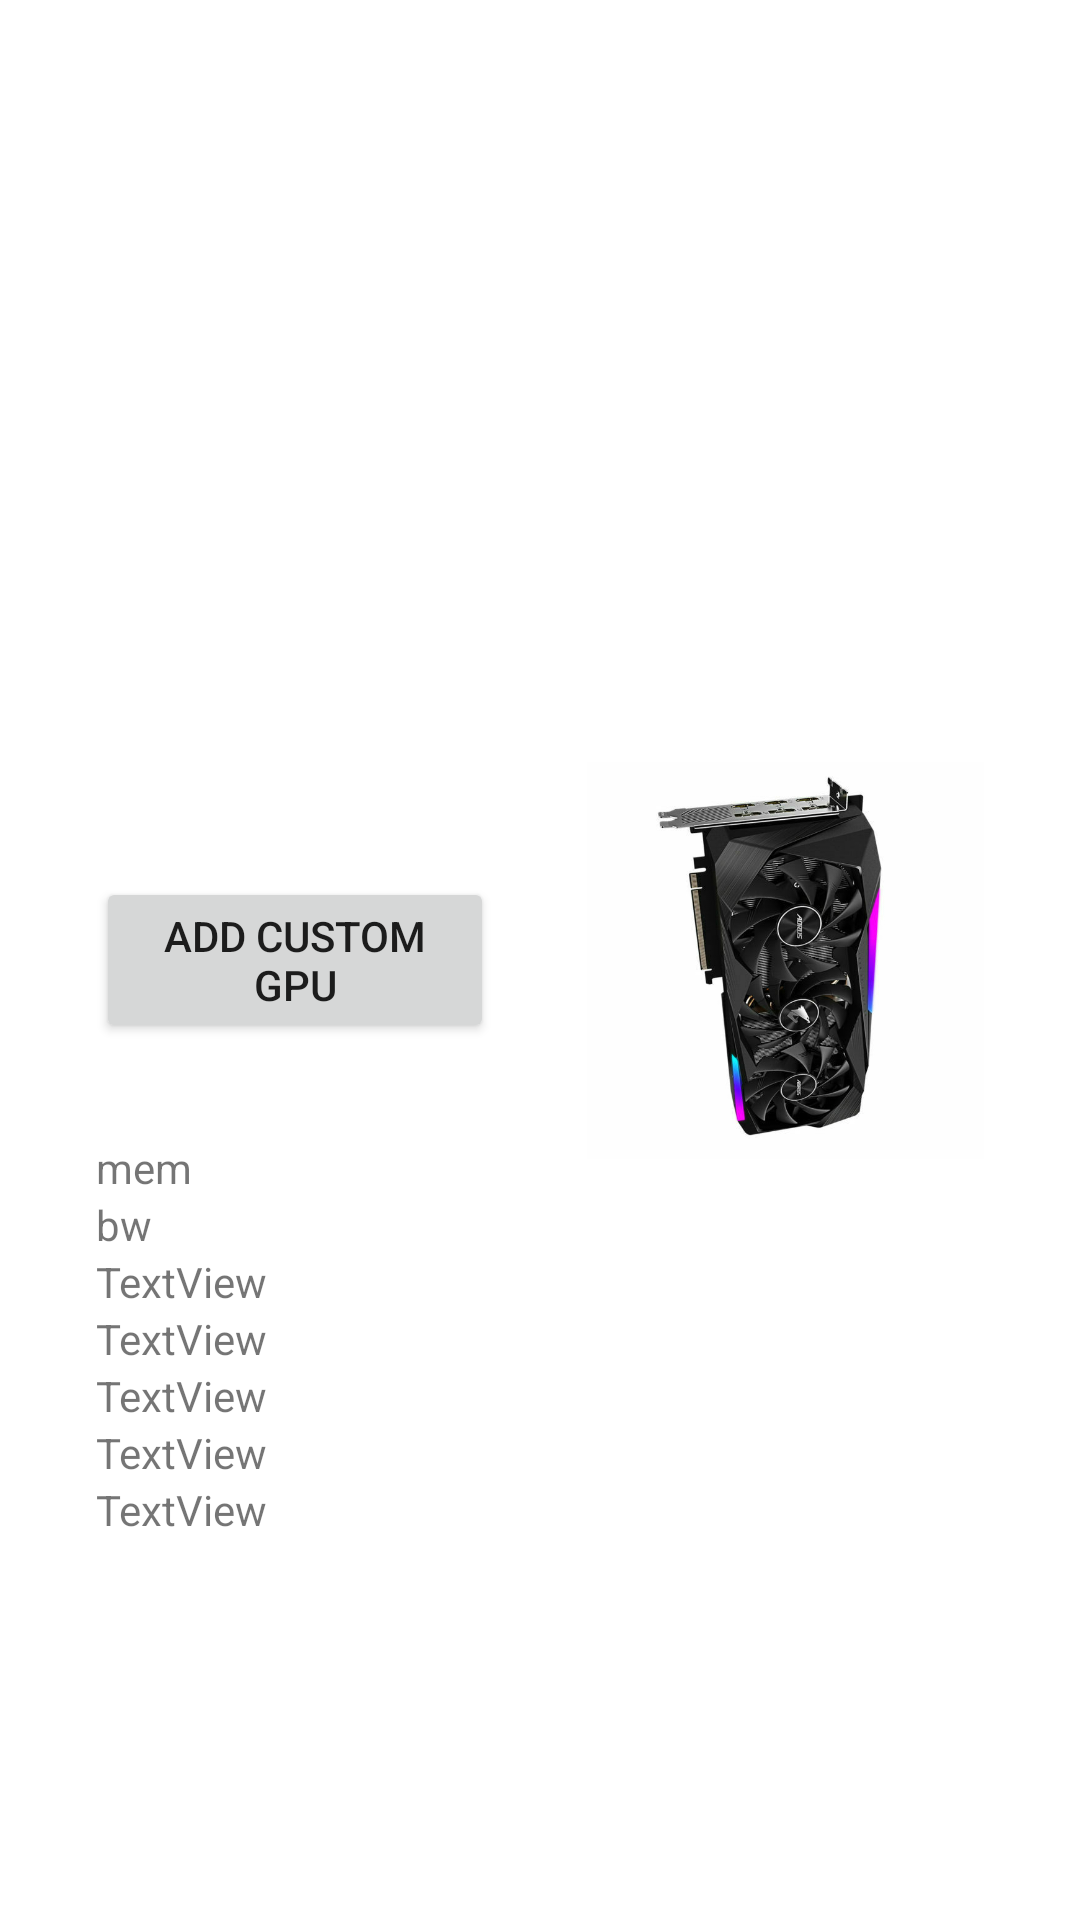

The Android layout XML behind this screen, and the referenced resources:
<!-- AndroidManifest.xml: application theme Theme.GPUComparisonProject -->
<!-- res/layout/activity_main.xml -->
<?xml version="1.0" encoding="utf-8"?>
<androidx.constraintlayout.widget.ConstraintLayout xmlns:android="http://schemas.android.com/apk/res/android"
    xmlns:app="http://schemas.android.com/apk/res-auto"
    xmlns:tools="http://schemas.android.com/tools"
    android:layout_width="match_parent"
    android:layout_height="match_parent"
    tools:context=".MainActivity">


    <androidx.recyclerview.widget.RecyclerView
        android:id="@+id/recyclerView"
        android:layout_width="0dp"
        android:layout_height="0dp"
        android:layout_marginStart="32dp"
        android:layout_marginTop="32dp"
        android:layout_marginEnd="15dp"
        android:layout_marginBottom="16dp"
        app:layout_constraintBottom_toTopOf="@+id/addGPU"
        app:layout_constraintEnd_toStartOf="@+id/imageView"
        app:layout_constraintStart_toStartOf="parent"
        app:layout_constraintTop_toTopOf="parent"
        tools:listitem="@layout/adapter_custom" />

    <ImageView
        android:id="@+id/imageView"
        android:layout_width="0dp"
        android:layout_height="0dp"
        android:layout_marginStart="16dp"

        android:layout_marginTop="32dp"
        android:layout_marginEnd="32dp"
        android:layout_marginBottom="32dp"
        android:rotation="90"
        android:scaleType="centerInside"
        app:layout_constraintBottom_toBottomOf="parent"
        app:layout_constraintEnd_toEndOf="parent"
        app:layout_constraintStart_toEndOf="@+id/recyclerView"
        app:layout_constraintTop_toTopOf="parent"
        app:layout_constraintVertical_bias="0.0"
        app:srcCompat="@drawable/rtx3070" />

    <LinearLayout
        android:id="@+id/linearLayout2"
        android:layout_width="0dp"
        android:layout_height="0dp"
        android:layout_marginTop="16dp"
        android:layout_marginBottom="32dp"
        android:orientation="vertical"
        app:layout_constraintBottom_toBottomOf="parent"
        app:layout_constraintEnd_toEndOf="@+id/addGPU"
        app:layout_constraintStart_toStartOf="@+id/addGPU"
        app:layout_constraintTop_toBottomOf="@+id/addGPU">

        <TextView
            android:id="@+id/memory"
            android:layout_width="match_parent"
            android:layout_height="wrap_content"
            android:text="mem" />

        <TextView
            android:id="@+id/bandwidth"
            android:layout_width="match_parent"
            android:layout_height="wrap_content"
            android:text="bw" />

        <TextView
            android:id="@+id/textView5"
            android:layout_width="match_parent"
            android:layout_height="wrap_content"
            android:text="TextView" />

        <TextView
            android:id="@+id/textView6"
            android:layout_width="match_parent"
            android:layout_height="wrap_content"
            android:text="TextView" />

        <TextView
            android:id="@+id/textView7"
            android:layout_width="match_parent"
            android:layout_height="wrap_content"
            android:text="TextView" />

        <TextView
            android:id="@+id/textView8"
            android:layout_width="match_parent"
            android:layout_height="wrap_content"
            android:text="TextView" />

        <TextView
            android:id="@+id/textView9"
            android:layout_width="match_parent"
            android:layout_height="wrap_content"
            android:text="TextView" />

        <TextView
            android:id="@+id/textView11"
            android:layout_width="match_parent"
            android:layout_height="2dp"
            android:text="TextView" />
    </LinearLayout>

    <Button
        android:id="@+id/addGPU"
        android:layout_width="0dp"
        android:layout_height="wrap_content"
        android:layout_marginTop="16dp"
        android:layout_marginBottom="16dp"
        android:text="Add Custom GPU"
        app:layout_constraintBottom_toTopOf="@+id/linearLayout2"
        app:layout_constraintEnd_toEndOf="@+id/recyclerView"
        app:layout_constraintStart_toStartOf="@+id/recyclerView"
        app:layout_constraintTop_toBottomOf="@+id/recyclerView" />

</androidx.constraintlayout.widget.ConstraintLayout>
<!-- res/layout/adapter_custom.xml (included above) -->
<?xml version="1.0" encoding="utf-8"?>
<com.google.android.material.card.MaterialCardView
    xmlns:android="http://schemas.android.com/apk/res/android"
    xmlns:app="http://schemas.android.com/apk/res-auto"
    android:id="@+id/linearLayout"
    android:layout_width="match_parent"
    android:layout_height="50dp"
    android:layout_margin="5dp"
    app:strokeWidth="2dp"
    app:contentPadding="2dp"
    app:cardElevation="3dp"
    >

    <LinearLayout
        android:layout_width="match_parent"
        android:layout_height="wrap_content"
        android:orientation="horizontal"
        android:padding="9dp">

        <TextView
            android:id="@+id/adapter_manufacturer"
            android:layout_width="wrap_content"
            android:layout_height="wrap_content"
            android:text="NVIDIA"
            android:textSize="24sp" />

        <TextView
            android:id="@+id/adapter_name"
            android:layout_width="wrap_content"
            android:layout_height="wrap_content"
            android:layout_marginLeft="10dp"
            android:text="RTX 3070Ti"
            android:textSize="24sp" />

        <TextView
            android:id="@+id/adapter_price"
            android:layout_width="match_parent"
            android:layout_height="wrap_content"
            android:gravity="right"
            android:text="$500"
            android:textSize="24sp"
            android:textStyle="italic" />

    </LinearLayout>
</com.google.android.material.card.MaterialCardView>
<!-- resources referenced by this layout -->
<resources>
  <!-- drawable rtx3070: png bitmap (drawable, 201911 bytes) -->
  <style name="Theme.GPUComparisonProject" parent="Theme.MaterialComponents.DayNight.DarkActionBar">
          
          <item name="colorPrimary">@color/purple_500</item>
          <item name="colorPrimaryVariant">@color/purple_700</item>
          <item name="colorOnPrimary">@color/white</item>
          
          <item name="colorSecondary">@color/teal_200</item>
          <item name="colorSecondaryVariant">@color/teal_700</item>
          <item name="colorOnSecondary">@color/black</item>
          
          <item name="android:statusBarColor" tools:targetApi="l">?attr/colorPrimaryVariant</item>
          
      </style>
  <!-- not gathered from this repository: default colours our renderer supplied (Android Studio template values) -->
  <color name="purple_500">#FF6200EE</color>
  <color name="purple_700">#FF3700B3</color>
  <color name="teal_200">#FF03DAC5</color>
  <color name="teal_700">#FF018786</color>
  <color name="black">#FF000000</color>
  <color name="white">#FFFFFFFF</color>
</resources>
